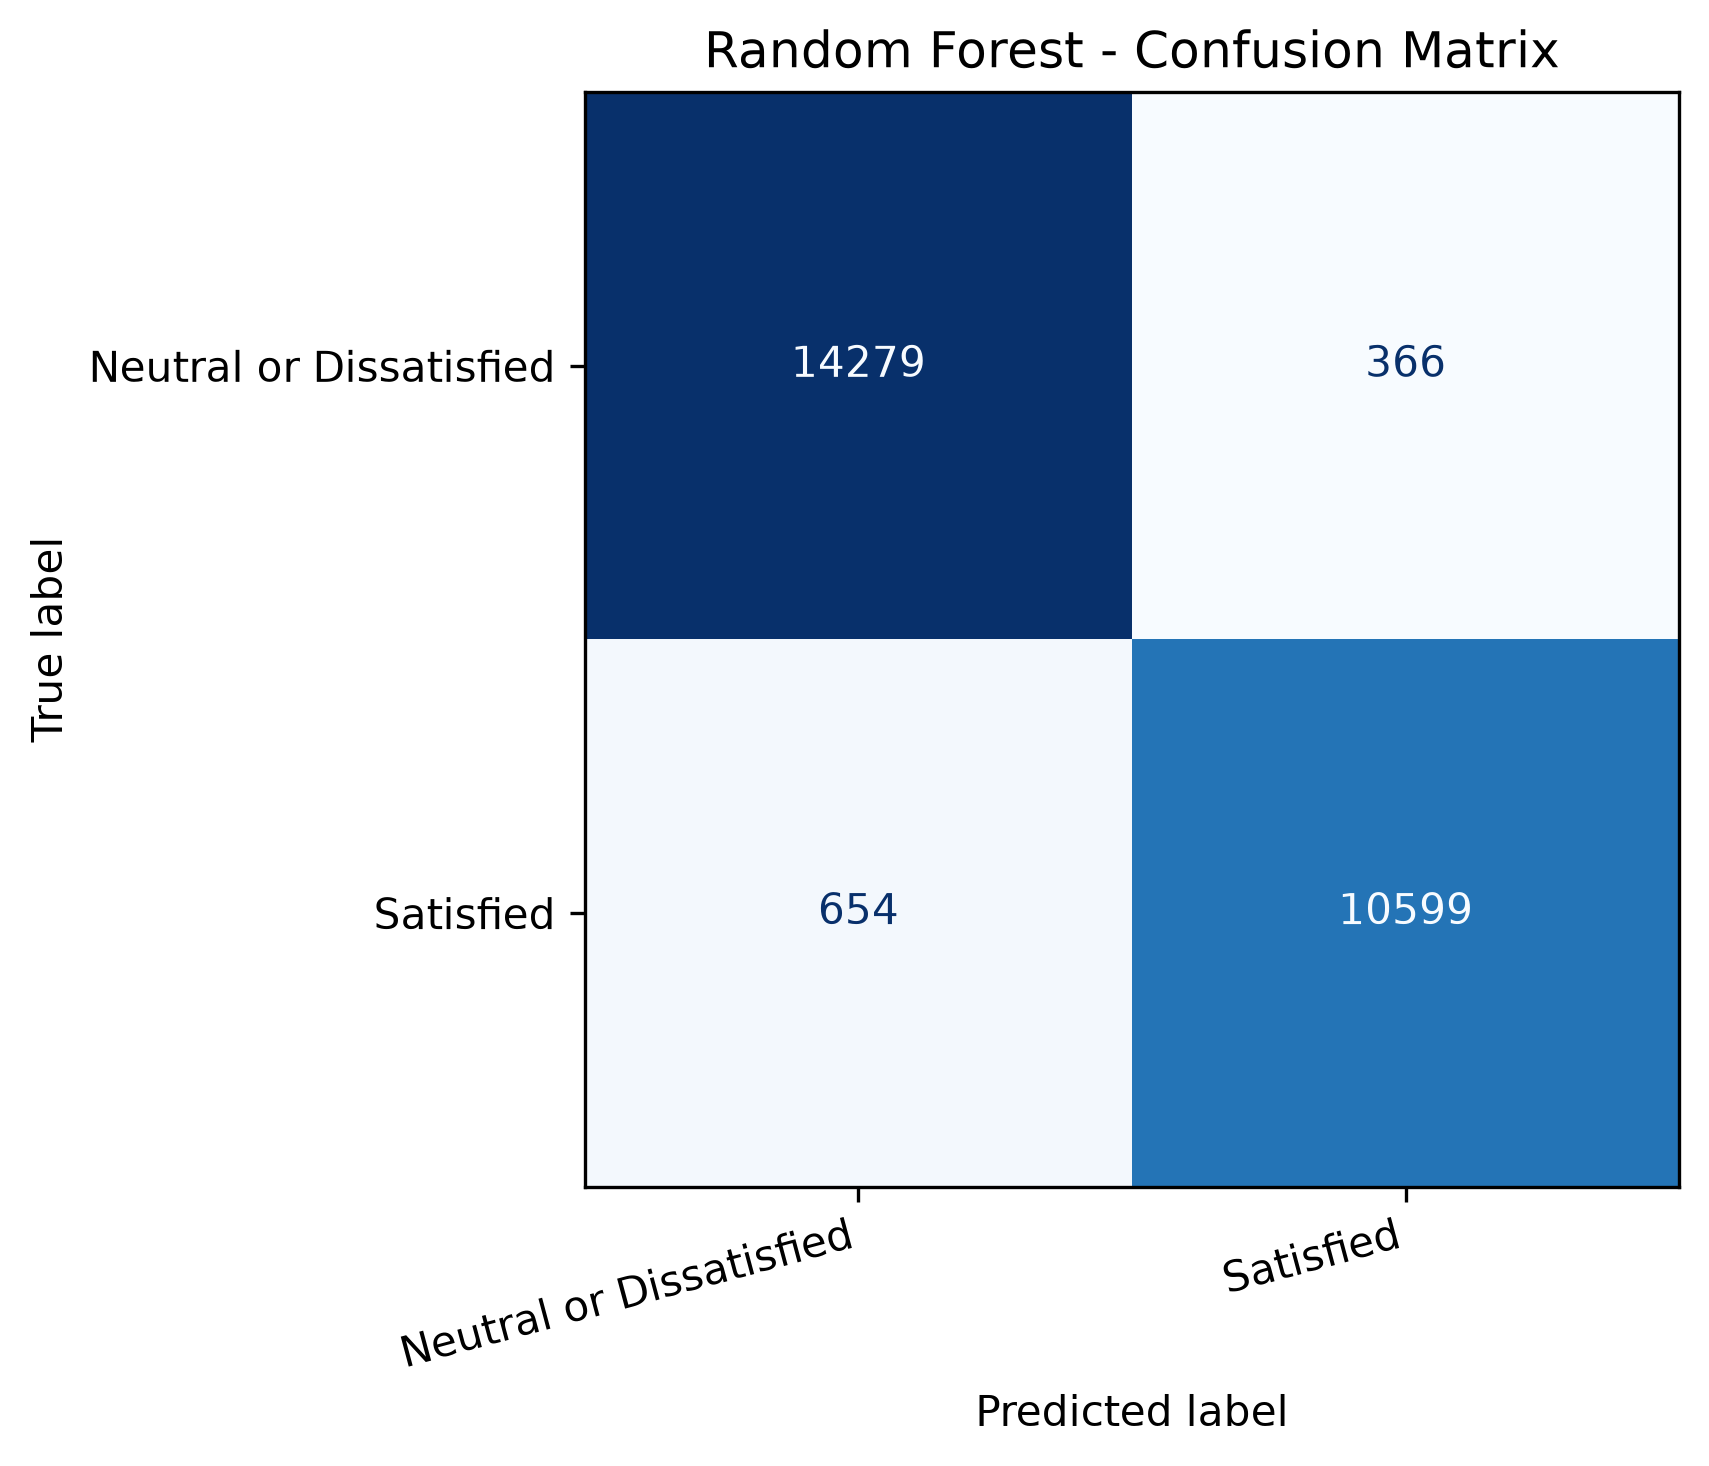

The table this chart was drawn from, first rows:
, Predicted 0, Predicted 1
Actual 0, 14279, 366
Actual 1, 654, 10599
